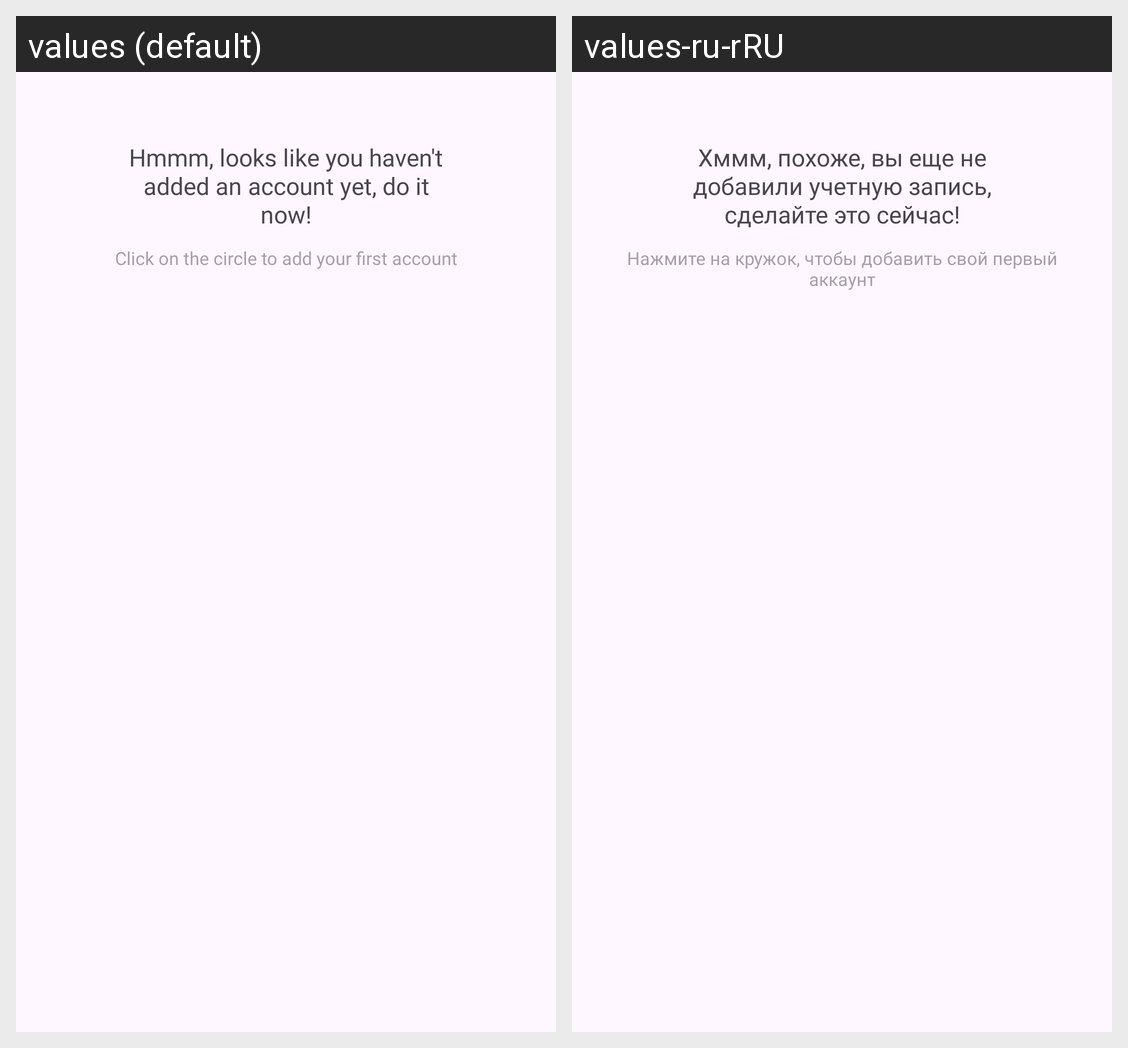

Locale-by-locale string values for the Android screen shown in this grid:
Android screen res/layout/widget_empty_account_message.xml rendered under 2 locales, left to right: values (default), values-ru-rRU. Device: Nexus 5 (rendered at 1080×1920; each locale shown at half size, 540×960, under a caption strip naming it); theme Theme.ShareMyAccountNative.
Strings drawn on this screen, with the default value and each locale's value (text and hints the layout hard-codes, and strings that could not be matched under every locale, appear in the picture but are not listed):

text_empty_title
  values: Hmmm, looks like you haven't added an account yet, do it now!
  values-ru-rRU: Хммм, похоже, вы еще не добавили учетную запись, сделайте это сейчас!

text_empty_desc
  values: Click on the circle to add your first account
  values-ru-rRU: Нажмите на кружок, чтобы добавить свой первый аккаунт
